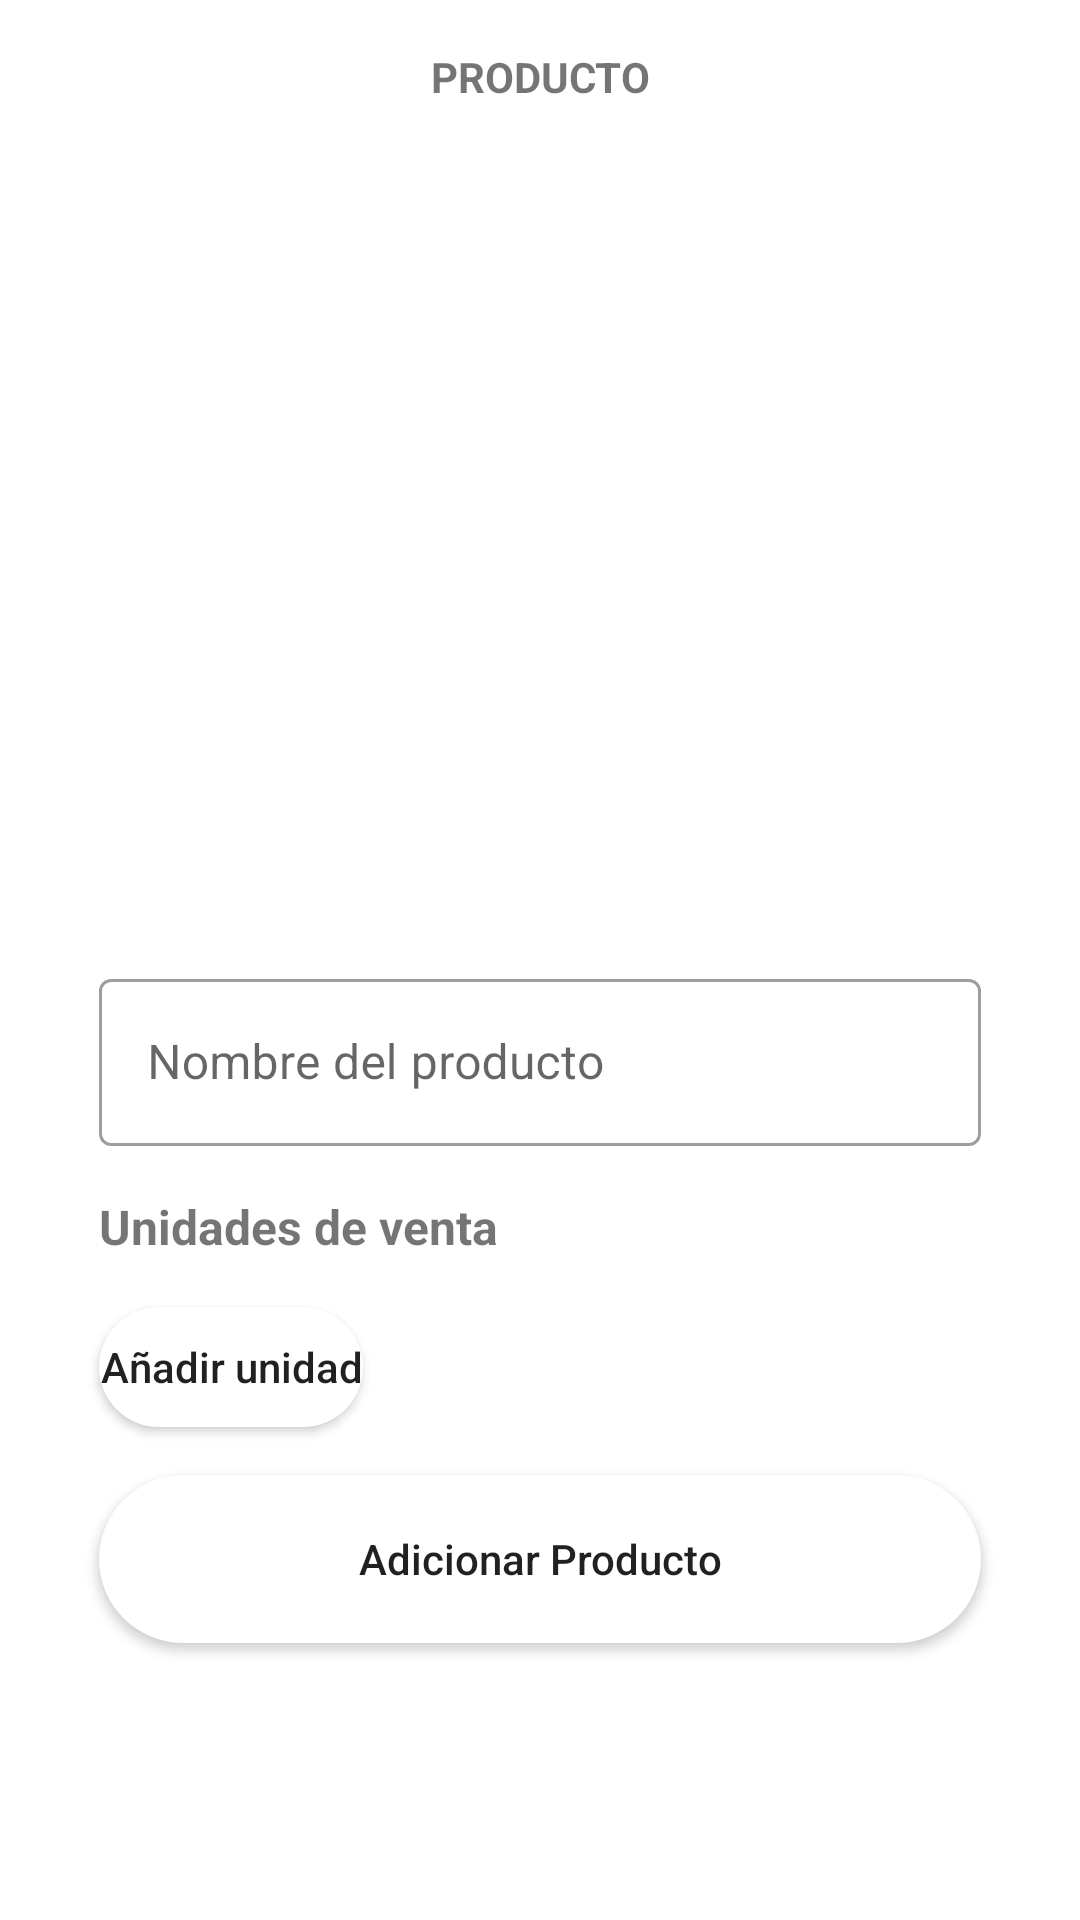

This screen was rendered from an Android layout file. Write that file and the resources it references.
<!-- AndroidManifest.xml: application theme Theme.AgroEcologico -->
<!-- res/layout/activity_vendor_add_product.xml -->
<?xml version="1.0" encoding="utf-8"?>
<ScrollView
    xmlns:android="http://schemas.android.com/apk/res/android"
    xmlns:app="http://schemas.android.com/apk/res-auto"
    xmlns:tools="http://schemas.android.com/tools"
    android:layout_width="match_parent"
    android:layout_height="match_parent"
    tools:context=".VendorAddProduct">

    <androidx.constraintlayout.widget.ConstraintLayout
        android:layout_width="match_parent"
        android:layout_height="match_parent">

        <TextView
            android:id="@+id/textViewTitleProduct"
            android:layout_width="match_parent"
            android:layout_height="wrap_content"
            android:text="Producto"
            android:textAllCaps="true"
            android:textStyle="bold"
            android:textAlignment="center"
            android:layout_margin="16dp"
            app:layout_constraintEnd_toEndOf="parent"
            app:layout_constraintStart_toStartOf="parent"
            app:layout_constraintTop_toTopOf="parent" />

        <ImageView
            android:id="@+id/imageViewAddImageProduct"
            android:layout_width="0dp"
            android:layout_height="0dp"
            app:layout_constraintDimensionRatio="H, 4:3"
            app:layout_constraintEnd_toEndOf="parent"
            app:layout_constraintStart_toStartOf="parent"
            app:layout_constraintTop_toBottomOf="@id/textViewTitleProduct" />

        <ImageButton
            android:id="@+id/imageButtonAddImageProduct"
            android:layout_width="0dp"
            android:layout_height="0dp"
            android:src="@drawable/ic_add"
            android:background="?attr/selectableItemBackground"
            android:layout_marginTop="16dp"
            android:layout_marginLeft="@dimen/marginAuthDefault"
            android:layout_marginRight="@dimen/marginAuthDefault"
            app:layout_constraintStart_toStartOf="@id/imageViewAddImageProduct"
            app:layout_constraintEnd_toEndOf="@id/imageViewAddImageProduct"
            app:layout_constraintTop_toTopOf="@id/imageViewAddImageProduct"
            app:layout_constraintBottom_toBottomOf="@id/imageViewAddImageProduct"/>

        <com.google.android.material.textfield.TextInputLayout
            android:id="@+id/textInputLayout"
            style="@style/Widget.MaterialComponents.TextInputLayout.OutlinedBox"
            android:layout_width="match_parent"
            android:layout_height="wrap_content"
            android:hint="Nombre del producto"
            android:layout_marginLeft="@dimen/marginAuthDefault"
            android:layout_marginRight="@dimen/marginAuthDefault"
            android:layout_marginTop="16dp"
            app:layout_constraintTop_toBottomOf="@+id/imageViewAddImageProduct">

            <com.google.android.material.textfield.TextInputEditText
                android:id="@+id/productName"
                android:layout_width="match_parent"
                android:layout_height="wrap_content"
                android:inputType="text" />

        </com.google.android.material.textfield.TextInputLayout>

        <TextView
            android:id="@+id/textViewUnit"
            android:layout_width="match_parent"
            android:layout_height="wrap_content"
            android:text="Unidades de venta"
            android:textSize="16dp"
            android:textStyle="bold"
            android:layout_marginLeft="@dimen/marginAuthDefault"
            android:layout_marginRight="@dimen/marginAuthDefault"
            android:layout_marginTop="16dp"
            app:layout_constraintEnd_toEndOf="parent"
            app:layout_constraintStart_toStartOf="parent"
            app:layout_constraintTop_toBottomOf="@+id/textInputLayout" />

        <LinearLayout
            android:id="@+id/linearLayoutUnitList"
            android:layout_width="match_parent"
            android:layout_height="wrap_content"
            android:orientation="vertical"
            android:layout_marginLeft="@dimen/marginAuthDefault"
            android:layout_marginRight="@dimen/marginAuthDefault"
            app:layout_constraintEnd_toEndOf="parent"
            app:layout_constraintStart_toStartOf="parent"
            app:layout_constraintTop_toBottomOf="@+id/textViewUnit">

        </LinearLayout>

        <Button
            android:id="@+id/buttonAddUnit"
            android:layout_width="wrap_content"
            android:layout_height="40dp"
            android:background="@drawable/round_button"
            android:drawableRight="@drawable/ic_add"
            android:drawableTint="@color/white"
            android:text="Añadir unidad"
            android:textAllCaps="false"
            android:layout_marginLeft="@dimen/marginAuthDefault"
            android:layout_marginRight="@dimen/marginAuthDefault"
            android:layout_marginTop="16dp"
            app:layout_constraintStart_toStartOf="parent"
            app:layout_constraintTop_toBottomOf="@+id/linearLayoutUnitList"/>

        <Button
            android:id="@+id/buttonAddProduct"
            android:layout_width="match_parent"
            android:layout_height="@dimen/heightButton"
            android:layout_marginLeft="@dimen/marginAuthDefault"
            android:layout_marginTop="16dp"
            android:layout_marginRight="@dimen/marginAuthDefault"
            android:layout_marginBottom="16dp"
            android:background="@drawable/round_button"
            android:text="Adicionar Producto"
            android:textAllCaps="false"
            app:layout_constraintBottom_toBottomOf="parent"
            app:layout_constraintEnd_toEndOf="parent"
            app:layout_constraintStart_toStartOf="parent"
            app:layout_constraintTop_toBottomOf="@+id/buttonAddUnit" />

    </androidx.constraintlayout.widget.ConstraintLayout>



</ScrollView>
<!-- resources referenced by this layout -->
<resources>
  <color name="white">#FFFFFFFF</color>
  <dimen name="heightButton">56dp</dimen>
  <dimen name="marginAuthDefault">33dp</dimen>
  <!-- drawable round_button (drawable) -->
  <?xml version="1.0" encoding="utf-8"?>
  <shape xmlns:android="http://schemas.android.com/apk/res/android">
      <solid android:color="#fff" />
      <corners android:radius="50dp"/>
  </shape>
  <style name="Theme.AgroEcologico" parent="Theme.MaterialComponents.DayNight.NoActionBar">
          
          <item name="colorPrimary">@color/purple_500</item>
          <item name="colorPrimaryVariant">@color/purple_700</item>
          <item name="colorOnPrimary">@color/white</item>
          
          <item name="colorSecondary">@color/teal_200</item>
          <item name="colorSecondaryVariant">@color/teal_700</item>
          <item name="colorOnSecondary">@color/black</item>
          
          <item name="android:statusBarColor" tools:targetApi="l">?attr/colorPrimaryVariant</item>
          
          
          <item name="android:windowContentTransitions">true</item>
  
          
          <item name="bottomSheetDialogTheme">@style/AppBottomSheetDialogTheme</item>
      </style>
  <color name="purple_500">#FF6200EE</color>
  <color name="purple_700">#FF3700B3</color>
  <color name="teal_200">#FF03DAC5</color>
  <color name="teal_700">#FF018786</color>
  <color name="black">#FF000000</color>
  <style name="AppBottomSheetDialogTheme" parent="Theme.Design.Light.BottomSheetDialog">
          <item name="bottomSheetStyle">@style/AppModalStyle</item>
      </style>
  <style name="AppModalStyle" parent="Widget.Design.BottomSheet.Modal">
          <item name="android:background">@drawable/rounded_dialog</item>
      </style>
</resources>
